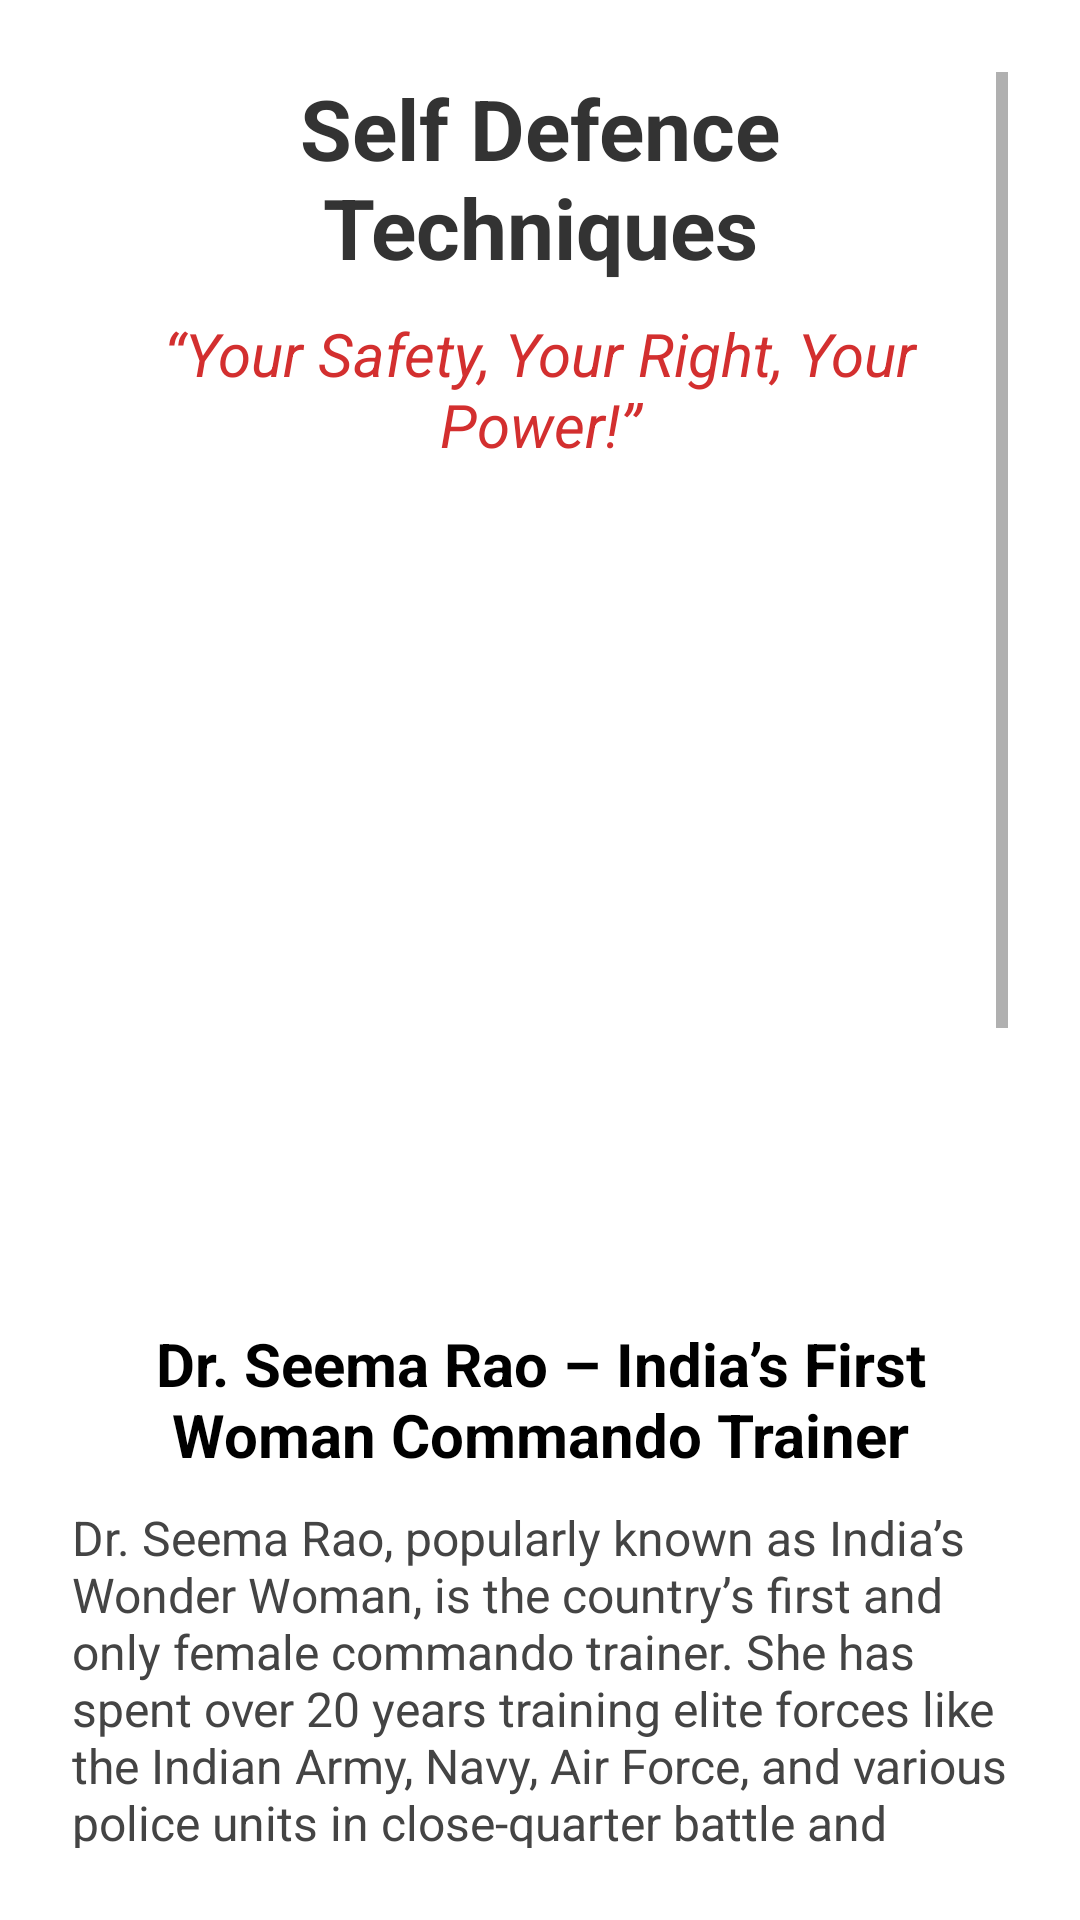

Reconstruct the res/layout file that produces this screen, plus the resources it refers to.
<!-- AndroidManifest.xml: application theme Theme.SheShield0 -->
<!-- res/layout/activity_self_defence.xml -->
<?xml version="1.0" encoding="utf-8"?>
<ScrollView
    xmlns:android="http://schemas.android.com/apk/res/android"
    android:layout_width="match_parent"
    android:layout_height="match_parent"
    android:fitsSystemWindows="true"
    android:padding="24dp"
    android:background="#FFFFFF">

    <LinearLayout
        android:layout_width="match_parent"
        android:layout_height="wrap_content"
        android:orientation="vertical">

        
        <TextView
            android:id="@+id/tvSelfDefenceTitle"
            android:layout_width="match_parent"
            android:layout_height="wrap_content"
            android:text="Self Defence Techniques"
            android:textSize="28sp"
            android:textStyle="bold"
            android:textColor="#333333"
            android:gravity="center"/>

        
        <TextView
            android:id="@+id/tvSelfDefenceSlogan"
            android:layout_width="match_parent"
            android:layout_height="wrap_content"
            android:text="“Your Safety, Your Right, Your Power!”"
            android:textSize="20sp"
            android:textStyle="italic"
            android:textColor="#D32F2F"
            android:gravity="center"
            android:layout_marginTop="10dp"/>

        
        <ImageView
            android:layout_width="match_parent"
            android:layout_height="250dp"
            android:layout_marginTop="20dp"
            android:scaleType="centerCrop"
            android:src="@drawable/dr" />

        
        <TextView
            android:id="@+id/tvDrSeemaName"
            android:layout_width="match_parent"
            android:layout_height="wrap_content"
            android:text="Dr. Seema Rao – India’s First Woman Commando Trainer"
            android:textSize="20sp"
            android:textStyle="bold"
            android:textColor="#000000"
            android:gravity="center"
            android:layout_marginTop="16dp"/>

        <TextView
            android:id="@+id/tvDrSeemaDesc"
            android:layout_width="match_parent"
            android:layout_height="wrap_content"
            android:text="Dr. Seema Rao, popularly known as India’s Wonder Woman, is the country’s first and only female commando trainer. She has spent over 20 years training elite forces like the Indian Army, Navy, Air Force, and various police units in close-quarter battle and self-defence techniques. She emphasizes that self-defence is not about fighting, but about protecting yourself, staying alert, and having the confidence to respond in dangerous situations."
            android:textSize="16sp"
            android:textColor="#444444"
            android:layout_marginTop="10dp"/>

        
        <TextView
            android:id="@+id/tvSelfDefenceDesc"
            android:layout_width="match_parent"
            android:layout_height="wrap_content"
            android:text="Learn simple and powerful self-defence moves that help you stay confident and strong in difficult situations. Always remember, prevention and awareness are the first steps of safety."
            android:textSize="18sp"
            android:textColor="#555555"
            android:layout_marginTop="16dp"/>

        
        <TextView
            android:id="@+id/tvMotivation"
            android:layout_width="match_parent"
            android:layout_height="wrap_content"
            android:text="Be Brave • Be Strong • Be Safe"
            android:textSize="18sp"
            android:textStyle="bold"
            android:textColor="#388E3C"
            android:gravity="center"
            android:layout_marginTop="14dp"/>

        
        <Button
            android:id="@+id/btnDelhiPolicePart1"
            android:layout_width="240dp"
            android:layout_height="60dp"
            android:text="▶ Delhi Police Self Defence (Part 1)"
            android:layout_margin="12dp"
            android:layout_marginTop="22dp"
            android:backgroundTint="#1976D2"
            android:textColor="#FFFFFF"
            android:textSize="18sp"/>

        <Button
            android:id="@+id/btnDelhiPolicePart2"
            android:layout_width="240dp"
            android:layout_margin="12dp"
            android:layout_height="60dp"
            android:text="▶ Delhi Police Self Defence (Part 2)"
            android:layout_marginTop="16dp"
            android:backgroundTint="#1976D2"
            android:textColor="#FFFFFF"
            android:textSize="18sp"/>

        <Button
            android:id="@+id/btnWCDTraining"
            android:layout_margin="12dp"
            android:layout_width="240dp"
            android:layout_height="60dp"
            android:text="▶ Women and Child Development Training"
            android:layout_marginTop="16dp"
            android:backgroundTint="#1976D2"
            android:textColor="#FFFFFF"
            android:textSize="18sp"/>

        <TextView
            android:layout_width="match_parent"
            android:layout_height="wrap_content"
            android:text="Sheshield™"
            android:textSize="18sp"
            android:textStyle="bold"
            android:textColor="#388E3C"
            android:gravity="center"
            android:layout_marginTop="16dp"/>
    </LinearLayout>
</ScrollView>
<!-- resources referenced by this layout -->
<resources>
  <style name="Theme.SheShield0" parent="Theme.MaterialComponents.DayNight.DarkActionBar">
          
          <item name="colorPrimary">@color/app_bar_color</item>
          <item name="colorPrimaryVariant">@color/purple_700</item>
          <item name="colorOnPrimary">@color/white</item>
          
          <item name="colorSecondary">@color/teal_200</item>
          <item name="colorSecondaryVariant">@color/teal_700</item>
          <item name="colorOnSecondary">@color/black</item>
          
          <item name="android:statusBarColor">?attr/colorPrimaryVariant</item>
          
      </style>
  <color name="app_bar_color">#683A2C</color>
  <color name="purple_700">#FF3700B3</color>
  <color name="white">#FFFFFFFF</color>
  <color name="teal_200">#FF03DAC5</color>
  <color name="teal_700">#FF018786</color>
  <color name="black">#FF000000</color>
</resources>
